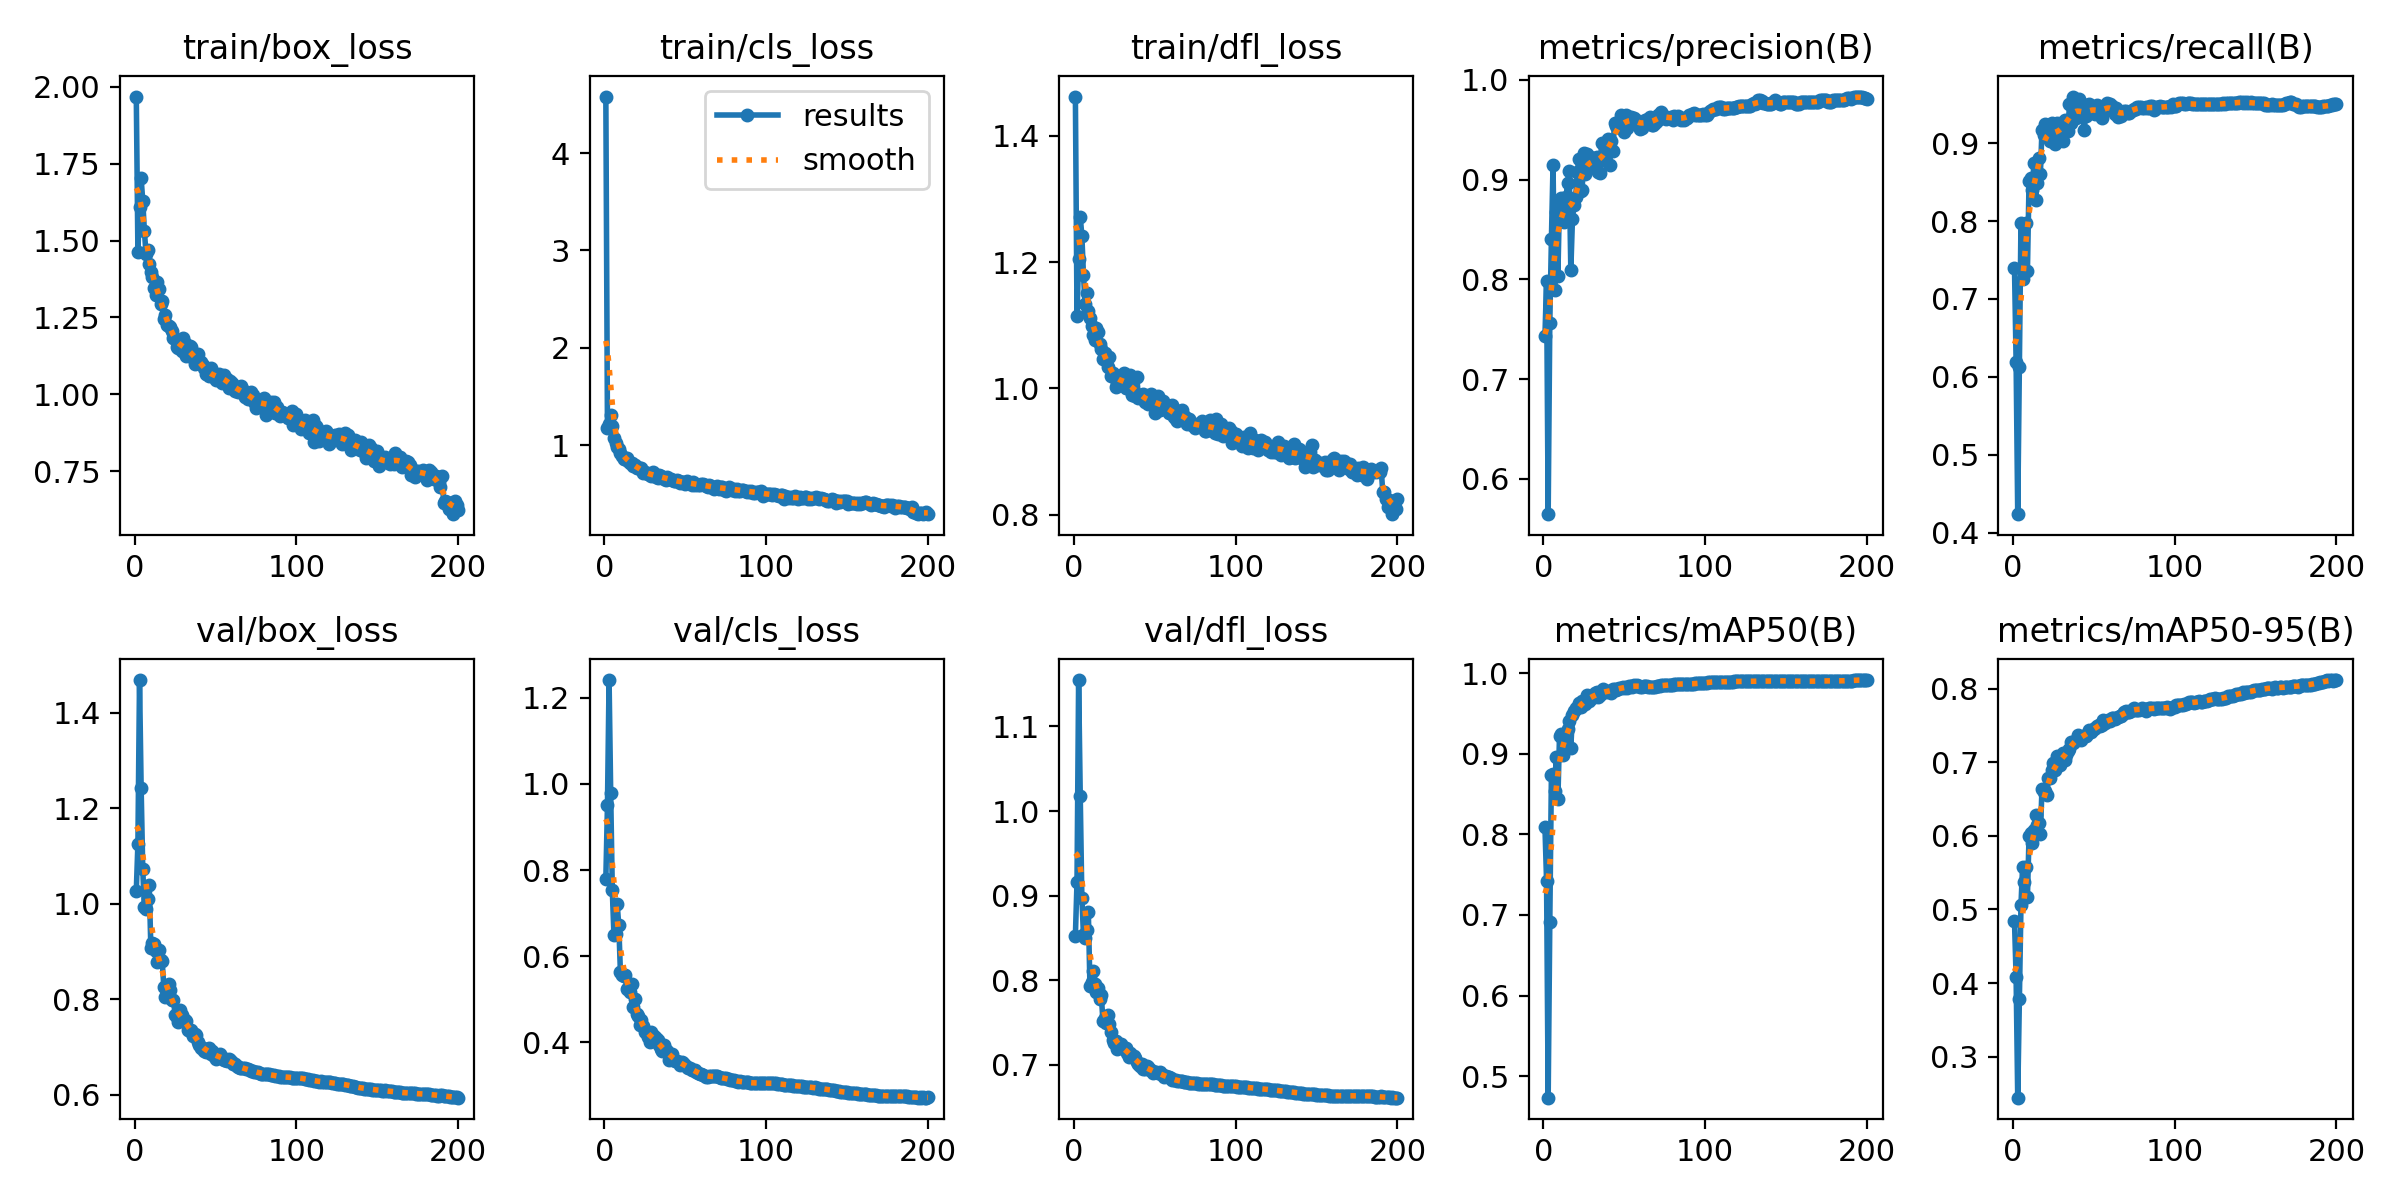

The table this chart was drawn from, first rows:
epoch, time, train/box_loss, train/cls_loss, train/dfl_loss, metrics/precision(B), metrics/recall(B), metrics/mAP50(B), metrics/mAP50-95(B), val/box_loss, val/cls_loss, val/dfl_loss, lr/pg0, lr/pg1, lr/pg2
1, 106, 1.969, 4.58, 1.462, 0.7431, 0.7397, 0.8095, 0.4841, 1.027, 0.7804, 0.8525, 0.06771, 0.0009988, 0.0009988
2, 204.6, 1.463, 1.179, 1.114, 0.7985, 0.6194, 0.7426, 0.4085, 1.126, 0.9501, 0.9162, 0.03536, 0.001989, 0.001989
3, 301.1, 1.609, 1.217, 1.206, 0.5647, 0.4237, 0.4734, 0.2444, 1.468, 1.241, 1.155, 0.003009, 0.002969, 0.002969
4, 507.3, 1.702, 1.308, 1.272, 0.756, 0.612, 0.6911, 0.3789, 1.242, 0.9784, 1.018, 0.002955, 0.002955, 0.002955
5, 820.7, 1.629, 1.202, 1.242, 0.8404, 0.7971, 0.8742, 0.5055, 1.072, 0.7533, 0.8977, 0.002941, 0.002941, 0.002941
6, 1121, 1.532, 1.077, 1.179, 0.9147, 0.7253, 0.8745, 0.558, 0.9927, 0.6489, 0.8529, 0.002926, 0.002926, 0.002926
7, 1420, 1.458, 1.022, 1.134, 0.7893, 0.7953, 0.8535, 0.5367, 0.9893, 0.6515, 0.8498, 0.002911, 0.002911, 0.002911
8, 1732, 1.47, 0.9801, 1.151, 0.868, 0.7971, 0.8959, 0.5581, 1.011, 0.7213, 0.8598, 0.002896, 0.002896, 0.002896
9, 2035, 1.423, 0.9568, 1.123, 0.8034, 0.7361, 0.8439, 0.5171, 1.04, 0.672, 0.8806, 0.002881, 0.002881, 0.002881
10, 2337, 1.396, 0.9169, 1.111, 0.8795, 0.851, 0.9216, 0.6001, 0.9079, 0.5641, 0.793, 0.002866, 0.002866, 0.002866
11, 2645, 1.382, 0.8861, 1.099, 0.8816, 0.8557, 0.9241, 0.6042, 0.9191, 0.5572, 0.7973, 0.002851, 0.002851, 0.002851
12, 2948, 1.347, 0.8634, 1.085, 0.8699, 0.8401, 0.8989, 0.59, 0.916, 0.5538, 0.8112, 0.002837, 0.002837, 0.002837
13, 3097, 1.324, 0.861, 1.076, 0.8575, 0.8743, 0.9208, 0.6077, 0.9005, 0.5552, 0.7955, 0.002822, 0.002822, 0.002822
14, 3193, 1.366, 0.8729, 1.095, 0.8822, 0.8276, 0.9261, 0.628, 0.8778, 0.5238, 0.7856, 0.002807, 0.002807, 0.002807
15, 3289, 1.342, 0.836, 1.089, 0.8965, 0.8492, 0.9313, 0.6151, 0.9036, 0.5269, 0.7906, 0.002792, 0.002792, 0.002792
16, 3385, 1.294, 0.8164, 1.07, 0.9088, 0.8815, 0.9403, 0.6171, 0.8832, 0.5172, 0.778, 0.002777, 0.002777, 0.002777
17, 3480, 1.303, 0.8182, 1.062, 0.8092, 0.8601, 0.9077, 0.6031, 0.881, 0.5363, 0.7828, 0.002762, 0.002762, 0.002762
18, 3576, 1.244, 0.7876, 1.047, 0.8603, 0.9174, 0.9485, 0.6639, 0.8268, 0.4828, 0.7523, 0.002748, 0.002748, 0.002748
19, 3671, 1.259, 0.7941, 1.056, 0.875, 0.9102, 0.9536, 0.659, 0.806, 0.5009, 0.755, 0.002733, 0.002733, 0.002733
20, 3767, 1.224, 0.7659, 1.045, 0.8829, 0.9246, 0.957, 0.6611, 0.8148, 0.4666, 0.7498, 0.002718, 0.002718, 0.002718
21, 3862, 1.221, 0.762, 1.034, 0.9074, 0.9151, 0.9562, 0.6554, 0.8313, 0.4606, 0.7592, 0.002703, 0.002703, 0.002703
22, 3958, 1.218, 0.7666, 1.05, 0.9209, 0.9193, 0.9632, 0.6792, 0.8198, 0.4404, 0.7477, 0.002688, 0.002688, 0.002688
23, 4054, 1.206, 0.7667, 1.019, 0.8889, 0.9031, 0.9578, 0.679, 0.7983, 0.4527, 0.7381, 0.002673, 0.002673, 0.002673
24, 4149, 1.183, 0.7142, 1.024, 0.8896, 0.9254, 0.9658, 0.6898, 0.7998, 0.4387, 0.7297, 0.002658, 0.002658, 0.002658
25, 4245, 1.181, 0.723, 1.02, 0.9264, 0.9041, 0.9641, 0.6985, 0.7671, 0.4245, 0.726, 0.002644, 0.002644, 0.002644
26, 4341, 1.155, 0.7144, 1.003, 0.906, 0.8995, 0.962, 0.6901, 0.7637, 0.4244, 0.7279, 0.002629, 0.002629, 0.002629
27, 4436, 1.152, 0.7059, 1.008, 0.9254, 0.9264, 0.9725, 0.7081, 0.753, 0.4128, 0.7191, 0.002614, 0.002614, 0.002614
28, 4531, 1.158, 0.6956, 1.014, 0.9152, 0.9174, 0.9654, 0.6979, 0.7772, 0.401, 0.7249, 0.002599, 0.002599, 0.002599
29, 4627, 1.141, 0.6877, 1.012, 0.9222, 0.9102, 0.972, 0.6967, 0.7679, 0.4232, 0.7244, 0.002584, 0.002584, 0.002584
30, 4723, 1.184, 0.7238, 1.019, 0.9132, 0.9253, 0.969, 0.7027, 0.7583, 0.4071, 0.7199, 0.002569, 0.002569, 0.002569
31, 4818, 1.168, 0.6932, 1.025, 0.921, 0.9031, 0.972, 0.7131, 0.7568, 0.4157, 0.72, 0.002554, 0.002554, 0.002554
32, 4914, 1.126, 0.6751, 1.001, 0.922, 0.93, 0.9751, 0.7032, 0.7554, 0.409, 0.7195, 0.00254, 0.00254, 0.00254
33, 5010, 1.139, 0.6682, 0.9999, 0.9231, 0.9282, 0.9761, 0.7096, 0.7369, 0.4044, 0.7142, 0.002525, 0.002525, 0.002525
34, 5105, 1.158, 0.6974, 1.012, 0.9075, 0.9156, 0.9706, 0.7147, 0.7329, 0.3936, 0.7096, 0.00251, 0.00251, 0.00251
35, 5201, 1.153, 0.6802, 1.02, 0.9071, 0.9497, 0.9725, 0.7179, 0.7357, 0.3834, 0.7134, 0.002495, 0.002495, 0.002495
36, 5297, 1.119, 0.6725, 0.9893, 0.9364, 0.9253, 0.9761, 0.7281, 0.7241, 0.3801, 0.7098, 0.00248, 0.00248, 0.00248
37, 5392, 1.098, 0.6508, 0.9935, 0.9192, 0.9598, 0.9799, 0.7263, 0.7285, 0.3933, 0.7108, 0.002465, 0.002465, 0.002465
38, 5488, 1.112, 0.6483, 0.9875, 0.9257, 0.9398, 0.9779, 0.7269, 0.7259, 0.3815, 0.7074, 0.002451, 0.002451, 0.002451
39, 5584, 1.13, 0.6721, 1.018, 0.9352, 0.9324, 0.9763, 0.7306, 0.711, 0.379, 0.7031, 0.002436, 0.002436, 0.002436
40, 5680, 1.105, 0.6585, 0.9844, 0.9406, 0.9443, 0.9777, 0.7371, 0.7036, 0.3598, 0.7013, 0.002421, 0.002421, 0.002421
41, 5775, 1.106, 0.6518, 0.9889, 0.9143, 0.9571, 0.9783, 0.7333, 0.6978, 0.3701, 0.6984, 0.002406, 0.002406, 0.002406
42, 5871, 1.095, 0.6435, 0.9903, 0.9389, 0.9372, 0.9759, 0.7299, 0.6984, 0.3728, 0.7005, 0.002391, 0.002391, 0.002391
43, 5966, 1.085, 0.6311, 0.9906, 0.9288, 0.9443, 0.98, 0.7347, 0.6915, 0.359, 0.6954, 0.002376, 0.002376, 0.002376
44, 6061, 1.066, 0.6304, 0.978, 0.9569, 0.9174, 0.9798, 0.7363, 0.6899, 0.3558, 0.6944, 0.002361, 0.002361, 0.002361
45, 6157, 1.067, 0.6471, 0.9787, 0.9541, 0.9354, 0.9796, 0.7363, 0.6941, 0.3563, 0.699, 0.002347, 0.002347, 0.002347
46, 6252, 1.061, 0.6307, 0.9759, 0.9531, 0.9488, 0.9802, 0.7389, 0.6981, 0.3553, 0.6978, 0.002332, 0.002332, 0.002332
47, 6347, 1.085, 0.6155, 0.9826, 0.9538, 0.9497, 0.9813, 0.7445, 0.6857, 0.3477, 0.6936, 0.002317, 0.002317, 0.002317
48, 6443, 1.064, 0.6268, 0.9918, 0.965, 0.9403, 0.9812, 0.7405, 0.6918, 0.3536, 0.6932, 0.002302, 0.002302, 0.002302
49, 6539, 1.057, 0.6248, 0.9826, 0.9557, 0.9443, 0.9825, 0.7435, 0.6816, 0.3518, 0.6903, 0.002287, 0.002287, 0.002287
50, 6635, 1.045, 0.5994, 0.9604, 0.9478, 0.9454, 0.982, 0.7458, 0.6757, 0.3472, 0.6913, 0.002272, 0.002272, 0.002272
51, 6731, 1.06, 0.6288, 0.9834, 0.9647, 0.9372, 0.9832, 0.7459, 0.6772, 0.343, 0.6913, 0.002257, 0.002257, 0.002257
52, 6827, 1.065, 0.6261, 0.9877, 0.9514, 0.949, 0.9813, 0.7487, 0.6826, 0.3406, 0.6902, 0.002243, 0.002243, 0.002243
53, 6922, 1.06, 0.6092, 0.9653, 0.9632, 0.9402, 0.9838, 0.7513, 0.6867, 0.3394, 0.6909, 0.002228, 0.002228, 0.002228
54, 7018, 1.036, 0.5972, 0.9706, 0.9632, 0.9393, 0.9841, 0.749, 0.6791, 0.3356, 0.6886, 0.002213, 0.002213, 0.002213
55, 7113, 1.061, 0.623, 0.9794, 0.9611, 0.9326, 0.9832, 0.7508, 0.6736, 0.3346, 0.6877, 0.002198, 0.002198, 0.002198
56, 7209, 1.053, 0.5951, 0.9708, 0.9615, 0.9409, 0.9853, 0.7569, 0.6739, 0.3363, 0.6859, 0.002183, 0.002183, 0.002183
57, 7305, 1.049, 0.6026, 0.9744, 0.96, 0.9483, 0.9846, 0.7535, 0.672, 0.3317, 0.6863, 0.002168, 0.002168, 0.002168
58, 7400, 1.021, 0.5939, 0.9673, 0.9589, 0.9515, 0.9849, 0.7561, 0.6745, 0.3284, 0.686, 0.002154, 0.002154, 0.002154
59, 7496, 1.042, 0.593, 0.9605, 0.9565, 0.9467, 0.9837, 0.758, 0.6728, 0.3263, 0.6852, 0.002139, 0.002139, 0.002139
60, 7592, 1.038, 0.5989, 0.9669, 0.9508, 0.9497, 0.9831, 0.756, 0.6696, 0.3266, 0.6838, 0.002124, 0.002124, 0.002124
... 140 more rows
